Run: headless pygame with SDL's dummy video driver; simulated clock (each Clock.tick advances the game by its frame time, no real sleeping); random seed 0; keys injected as events and as key.get_pressed() state; mouse plan: one left click at the window centre at the start of phase 2, then a move to the lower-right quarter at the start of phase 3.
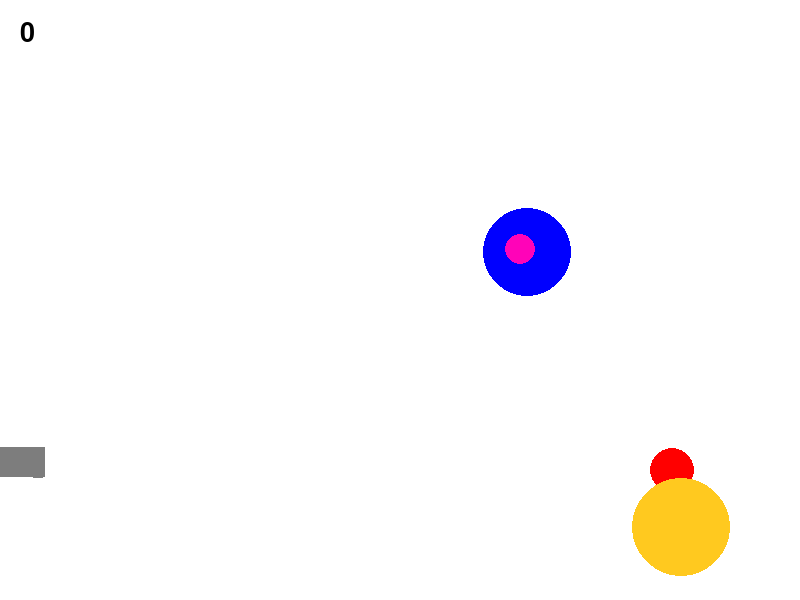
Frame 1 of 4 · flips 1–60 · no input
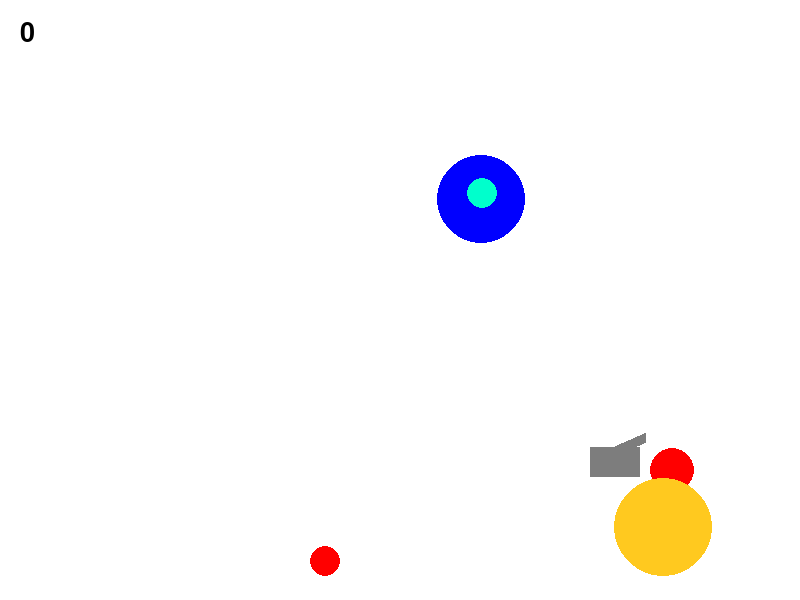
Frame 2 of 4 · flips 61–180 · clicked the window centre · tapped SPACE, RETURN · held RIGHT (→), D
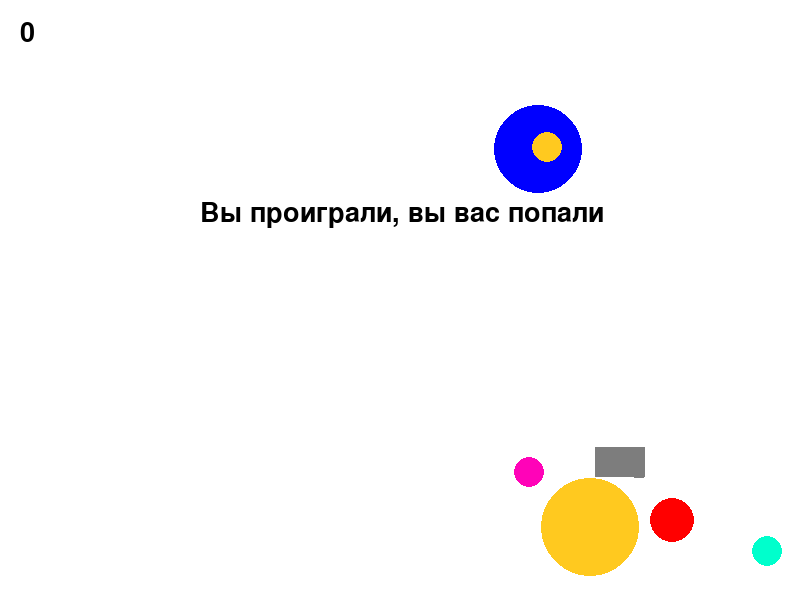
Frame 3 of 4 · flips 181–300 · moved the mouse to the lower-right quarter · held DOWN (↓), S
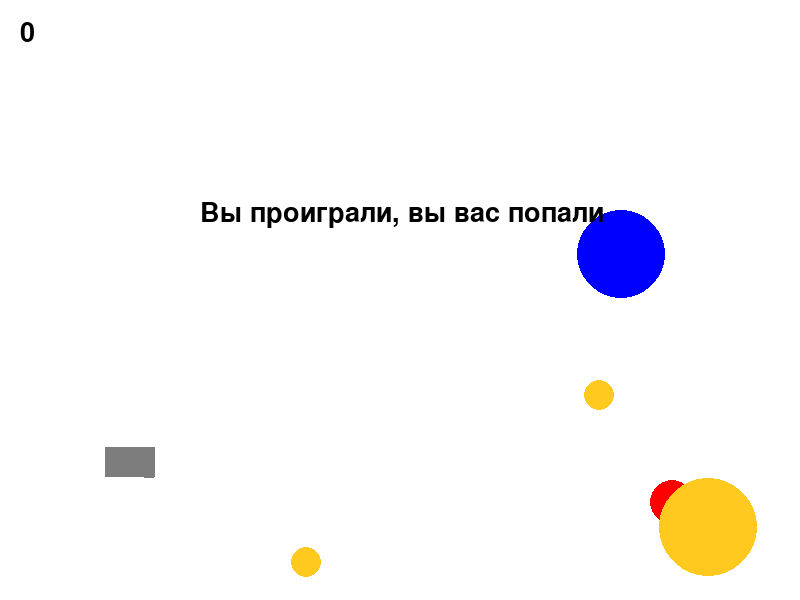
Frame 4 of 4 · flips 301–420 · held LEFT (←), A, UP (↑), W

The pygame program that drew these frames:

import math
import random
import time

from random import choice

import pygame


FPS = 30

RED = 0xFF0000
BLUE = 0x0000FF
YELLOW = 0xFFC91F
GREEN = 0x00FF00
MAGENTA = 0xFF03B8
CYAN = 0x00FFCC
BLACK = (0, 0, 0)
WHITE = 0xFFFFFF
GREY = 0x7D7D7D
GAME_COLORS = [RED, BLUE, YELLOW, GREEN, MAGENTA, CYAN]

WIDTH = 800
HEIGHT = 600
shots = 0


class Ball:
    def __init__(self, screen: pygame.Surface, x=40, y=450):
        """ Конструктор класса ball

        Args:
        x - начальное положение мяча по горизонтали
        y - начальное положение мяча по вертикали
        """
        self.screen = screen
        self.x = x
        self.y = y
        self.r = 10
        self.vx = 0
        self.vy = 0
        self.color = choice(GAME_COLORS)
        self.live = 30
        self.time = 0



    def move(self):
        self.time += 1
        if self.time == 120:
            balls.pop(0)
        if self.x>=780:
            self.vx *= -0.6
            self.x = 780


        if self.y>=560:
            if abs(self.vy) < 3:
                self.vy = 0

            else:
                self.vy *= -0.6
                self.vx *= 0.6
                self.y =560
        else:
            self.vy += -1.5

        if abs(self.vx) <= 1:
            self.vx = 0
        self.x += self.vx
        self.y -= self.vy

    def draw(self):
        pygame.draw.circle(
            self.screen,
            self.color,
            (self.x, self.y),
            self.r
        )

    def hittest(self, obj):
        """Функция проверяет сталкивалкивается ли данный обьект с целью, описываемой в обьекте obj.

        Args:
            obj: Обьект, с которым проверяется столкновение.
        Returns:
            Возвращает True в случае столкновения мяча и цели. В противном случае возвращает False.
        """
        # FIXME
        xt = obj.x
        yt = obj.y
        rt = obj.r
        if (xt - self.x)**2 + (yt - self.y)**2 <= (rt + self.r)**2:
            return True

        else:
            return False
class BallShotgun:
    def __init__(self, screen: pygame.Surface, x, y):
        """ Конструктор класса ball

        Args:
        x - начальное положение мяча по горизонтали
        y - начальное положение мяча по вертикали
        """
        self.screen = screen
        self.x1 = x - random.uniform(0, 20)
        self.y1 = y - random.uniform(0, 20)
        self.x2 = x
        self.y2 = y
        self.x3 = x + random.uniform(0, 20)
        self.y3 = y + random.uniform(0, 20)
        self.r = 1
        self.vx1 = 0
        self.vy1 = 0
        self.vx2 = 0
        self.vy2 = 0
        self.vx3 = 0
        self.vy3 = 0
        self.color = GREY
        self.live = 30
        self.time = 0



    def move(self):
        self.time += 1
        if self.time == 120:
            balls.pop(0)
        if self.x1>=780:
            self.vx1 *= -0.6
            self.x1 = 780


        if self.y1>=560:
            if abs(self.vy1) < 3:
                self.vy1 = 0

            else:
                self.vy1 *= -0.6
                self.vx1 *= 0.6
                self.y1 =560
        else:
            self.vy1 += -1.5

        if abs(self.vx1) <= 1:
            self.vx1 = 0
        self.x1 += self.vx1
        self.y1 -= self.vy1

        if self.x2>=780:
            self.vx2 *= -0.6
            self.x2 = 780


        if self.y2>=560:
            if abs(self.vy2) < 3:
                self.vy2 = 0

            else:
                self.vy2 *= -0.6
                self.vx2 *= 0.6
                self.y2 =560
        else:
            self.vy2 += -1.5

        if abs(self.vx2) <= 1:
            self.vx2 = 0
        self.x2 += self.vx2
        self.y2 -= self.vy2

        if self.x3>=780:
            self.vx3 *= -0.6
            self.x3 = 780


        if self.y3>=560:
            if abs(self.vy3) < 3:
                self.vy3 = 0

            else:
                self.vy3 *= -0.6
                self.vx3 *= 0.6
                self.y3 =560
        else:
            self.vy3+= -1.5

        if abs(self.vx3) <= 1:
            self.vx3 = 0
        self.x3 += self.vx3
        self.y3 -= self.vy3


    def draw(self):
        pygame.draw.circle(
            self.screen,
            self.color,
            (self.x1, self.y1),
            self.r
        )
        pygame.draw.circle(
            self.screen,
            self.color,
            (self.x2, self.y2),
            self.r
        )
        pygame.draw.circle(
            self.screen,
            self.color,
            (self.x3, self.y3),
            self.r
        )

    def hittest(self, obj):
        """Функция проверяет сталкивалкивается ли данный обьект с целью, описываемой в обьекте obj.

        Args:
            obj: Обьект, с которым проверяется столкновение.
        Returns:
            Возвращает True в случае столкновения мяча и цели. В противном случае возвращает False.
        """
        # FIXME
        xt = obj.x
        yt = obj.y
        rt = obj.r
        if (xt - self.x1)**2 + (yt - self.y1)**2 <= (rt + self.r)**2 or (xt - self.x2)**2 + (yt - self.y2)**2 <= (rt + self.r)**2 or (xt - self.x3)**2 + (yt - self.y3)**2 <= (rt + self.r)**2:
            return True

        else:
            return False
class BallExplode:
    def __init__(self, screen: pygame.Surface, x=40, y=450):
        """ Конструктор класса ball

        Args:
        x - начальное положение мяча по горизонтали
        y - начальное положение мяча по вертикали
        """
        self.screen = screen
        self.x = x
        self.y = y
        self.r = 10
        self.vx = 0
        self.vy = 0
        self.color = BLACK
        self.explode =0
        self.live = 30
        self.time = 0



    def move(self):
        self.time += 1
        if self.time == 30 and self.explode == 0:
            self.explode = 1
            self.time = 0

        if self.time == 10 and self.explode == 1:
            balls.pop(0)
        if self.x>=780:
            self.vx *= -0.6
            self.x = 780


        if self.y>=560:
            if abs(self.vy) < 3:
                self.vy = 0

            else:
                self.vy *= -0.6
                self.vx *= 0.6
                self.y =560
        else:
            self.vy += -1.5

        if abs(self.vx) <= 1:
            self.vx = 0

        if self.explode == 1:
            self.vx = 0
            self.vy = 0
        self.x += self.vx
        self.y -= self.vy

    def draw(self):
        if self.explode == 0:
            pygame.draw.circle(
            self.screen,
            BLACK,
            (self.x, self.y),
            self.r
            )
        elif self.explode == 1:
            if self.r<60:
                self.r += 7
            pygame.draw.circle(
                self.screen,
                YELLOW,
                (self.x, self.y),
                self.r
            )

    def hittest(self, obj):
        """Функция проверяет сталкивалкивается ли данный обьект с целью, описываемой в обьекте obj.

        Args:
            obj: Обьект, с которым проверяется столкновение.
        Returns:
            Возвращает True в случае столкновения мяча и цели. В противном случае возвращает False.
        """
        # FIXME
        xt = obj.x
        yt = obj.y
        rt = obj.r
        if (xt - self.x)**2 + (yt - self.y)**2 <= (rt + self.r)**2:
            return True

        else:
            return False

class Gun:
    def __init__(self, screen):
        self.screen = screen
        self.x = 20
        self.y = 450
        self.v = 5
        self.f2_power = 10
        self.f2_on = 0
        self.an = 1
        self.color = GREY
        global Balltype, tankX, tankY
        tankX = self.x
        tankY = self.y

    def move(self, keys):
        if keys[pygame.K_d]:
            self.x += self.v
        if keys[pygame.K_a]:
            self.x -= self.v


    def fire2_start(self, event):
        self.f2_on = 1

    def fire2_end(self, event):
        """Выстрел мячом.

        Происходит при отпускании кнопки мыши.
        Начальные значения компонент скорости мяча vx и vy зависят от положения мыши.
        """

        if (event.pos[0]-self.x)<0:
            self.an = math.pi - math.atan2((event.pos[1]-self.y), (-1*(event.pos[0]-self.x)))
        else:
            self.an = math.atan2((event.pos[1] - self.y), (event.pos[0] - self.x))

        global shots
        shots +=1
        global balls, bullet
        bullet += 1
        if Balltype == 1:
            new_ball = Ball(self.screen)
            new_ball.r += 5
            new_ball.x = self.x
            new_ball.y = self.y
            new_ball.vx = self.f2_power * math.cos(self.an)
            new_ball.vy = - self.f2_power * math.sin(self.an)
            balls.append(new_ball)
        if Balltype == 2:
            new_ball = BallShotgun(self.screen, self.x, self.y)
            new_ball.r += 5

            new_ball.vx1 = self.f2_power * math.cos(self.an) * random.uniform(0.5, 1)
            new_ball.vy1 = - self.f2_power * math.sin(self.an) * random.uniform(0.5, 1)
            new_ball.vx2 = self.f2_power * math.cos(self.an) * random.uniform(0.5, 1)
            new_ball.vy2 = - self.f2_power * math.sin(self.an) * random.uniform(0.5, 1)
            new_ball.vx3 = self.f2_power * math.cos(self.an) * random.uniform(0.5, 1)
            new_ball.vy3 = - self.f2_power * math.sin(self.an) * random.uniform(0.5, 1)
            balls.append(new_ball)
        if Balltype == 3:
            new_ball = BallExplode(self.screen)
            new_ball.r += 5
            new_ball.x = self.x
            new_ball.y = self.y
            new_ball.vx = self.f2_power * math.cos(self.an)
            new_ball.vy = - self.f2_power * math.sin(self.an)
            balls.append(new_ball)
        self.f2_on = 0
        self.f2_power = 10

    def targetting(self, ko):
        """Прицеливание. Зависит от положения мыши."""
        if event:
            if (event.pos[0] - self.x) < 0:
                self.an = math.pi - math.atan((event.pos[1] - self.y) / (-1*(event.pos[0] - self.x)))
            else:
                self.an = math.atan((event.pos[1] - self.y) / (event.pos[0] - self.x))
        if self.f2_on:
            self.color = RED
        else:
            self.color = GREY

    def draw(self):
        pygame.draw.line(screen, self.color, [self.x, self.y], [self.x  +math.cos(self.an) *1.3* (self.f2_power + 15), self.y + math.sin(self.an) *1.3* (self.f2_power + 15)], 10)
        pygame.draw.rect(screen, GREY,(self.x-25, self.y-3, 50, 30))

    def power_up(self):
        if self.f2_on:
            if self.f2_power < 100:
                self.f2_power += 1
            self.color = RED
        else:
            self.color = GREY


class TargetBall:
    def __init__(self, screen: pygame.Surface, x, y):

        self.screen = screen
        self.x = x
        self.y = y
        self.r = 10
        self.vx = 0
        self.vy = 0
        self.color = choice(GAME_COLORS)
        self.live = 30
        self.time = 0
        global tballs



    def move(self):
        self.time += 1
        if self.time == 120:
            tballs.pop(0)
        if self.x>=780:
            self.vx *= -0.6
            self.x = 780


        if self.y>=560:
            if abs(self.vy) < 3:
                self.vy = 0

            else:
                self.vy *= -0.6
                self.vx *= 0.6
                self.y =560
        else:
            self.vy += -1.5

        if abs(self.vx) <= 1:
            self.vx = 0
        self.x += self.vx
        self.y -= self.vy

    def draw(self):
        pygame.draw.circle(
            self.screen,
            self.color,
            (self.x, self.y),
            self.r
        )


    def hittest(self, obj):

        # FIXME
        xt = obj.x
        yt = obj.y
        rt = 20
        if (xt - self.x)**2 + (yt - self.y)**2 <= (rt + self.r)**2:
            return True

        else:
            return False

class TargetY:
    def __init__(self, screen, color):
        self.screen =screen
        self.live = 1
        self.x = random.uniform(600, 780)
        self.y = random.uniform(300, 550)
        self.y0 = self.y
        self.r = random.uniform(10, 50)
        self.diff = random.uniform(30, 70)
        self.vy = random.uniform(1, 10)
        self.color = color
        self.time = 0
        self.h=0
        global clock, shots, points


    # FIXME: don't work!!! How to call this functions when object is created?
        self.new_target()
    def move(self):
        if self.y <= self.y0 - self.diff or self.y >= self.y0 + self.diff:
            self.vy *= -1
        self.y += self.vy
    def disapear(self):
        self.x = 10000
        self.y = 10000
    def new_target(self):

        self.live = 1
        self.x = random.uniform(600, 780)
        self.y = random.uniform(300, 550)
        self.y0 = self.y

        self.r = random.uniform(10, 50)
        self.diff = random.uniform(30, 70)
        self.vy = random.uniform(1, 10)


        #self.color = RED





    def draw(self):
        pygame.draw.circle(
            self.screen,
            self.color,
            (self.x, self.y),
            self.r
        )
class TargetX:
    def __init__(self, screen, color):
        self.screen =screen
        self.live = 1
        self.x = random.uniform(600, 780)
        self.y = random.uniform(300, 550)
        self.x0 = self.x
        self.r = random.uniform(10, 50)
        self.diff = random.uniform(30, 70)
        self.vx = random.uniform(1, 10)
        self.color = color
        self.time = 0
        self.h=0
        global clock, shots, points


    # FIXME: don't work!!! How to call this functions when object is created?
        self.new_target()
    def move(self):
        if self.x <= self.x0 - self.diff or self.x >= self.x0 + self.diff:
            self.vx *= -1
        self.x += self.vx
    def disapear(self):
        self.x = 10000
        self.y = 10000
    def new_target(self):

        self.live = 1
        self.x = random.uniform(600, 780)
        self.y = random.uniform(300, 550)
        self.x0 = self.x

        self.r = random.uniform(10, 50)
        self.diff = random.uniform(30, 70)
        self.vx = random.uniform(1, 10)


        #self.color = RED





    def draw(self):
        pygame.draw.circle(
            self.screen,
            self.color,
            (self.x, self.y),
            self.r
        )
class TargetEllipse:
    def __init__(self, screen, color):
        self.screen = screen
        self.live = 1
        self.x = random.uniform(600, 780)
        self.y = random.uniform(50, 300)
        self.x0 = self.x
        self.y0 = self.y
        self.t = 0

        self.w = random.uniform(5, 10)

        self.r1 = random.uniform(20, 100)
        self.r2 = random.uniform(20, 100)

        self.r = random.uniform(10, 50)
        self.color = color
        self.time = 0
        self.h=0
        global clock, shots, points

        self.v = 20
        global tankX, tankY, tballs





    # FIXME: don't work!!! How to call this functions when object is created?
        self.new_target()
    def move(self):
        self.time+=1
        if self.time == 60:
            self.a = random.uniform(0, 2*math.pi)
            new_ball = TargetBall(self.screen, self.x, self.y)
            new_ball.r += 5
            new_ball.vx = -self.v * math.cos(self.a)
            new_ball.vy = -self.v * math.sin(self.a)
            tballs.append(new_ball)
            self.time = 0
        self.t += 0.01
        self.x = self.x0 + self.r1*math.sin(self.w * self.t)
        self.y = self.y0 + self.r2*math.cos(self.w * self.t)
    def disapear(self):
        self.x0 = 10000
        self.y0 = 10000
    def new_target(self):

        self.live = 1
        self.x = random.uniform(500, 680)
        self.y = random.uniform(50, 300)
        self.x0 = self.x
        self.y0 = self.y
        self.t = 0
        self.w = random.uniform(5, 10)

        self.r1 = random.uniform(20, 100)
        self.r2 = random.uniform(20, 100)

        self.r = random.uniform(10, 50)


        #self.color = RED





    def draw(self):
        pygame.draw.circle(
            self.screen,
            self.color,
            (self.x, self.y),
            self.r
        )

        


pygame.init()
screen = pygame.display.set_mode((WIDTH, HEIGHT))
bullet = 0
balls = []
tballs = []

h1 =0
h2 =0
h3 =0
points = 0
clock = pygame.time.Clock()
gun = Gun(screen)
target1 = TargetY(screen, RED)
target3 = TargetX(screen, YELLOW)

target2 = TargetEllipse(screen, BLUE)

finished = False
message_end_time = 0
time = 0
time0 = 0
k1=0
k2=0
k3=0
l=0

Balltype = 1
gameover = 0

tankX = 0
tankY = 0

while not finished:

    screen.fill(WHITE)
    font1 = pygame.font.SysFont(None, 40)
    img1 = font1.render('%d' % points, True, BLUE)
    screen.blit(img1, (20, 20))
    gun.draw()

    target1.move()
    target2.move()
    target3.move()

    target1.draw()
    target2.draw()
    target3.draw()


    for b in balls:
        b.draw()
    for tb in tballs:
        tb.draw()
    keys = pygame.key.get_pressed()  # Checking pressed keys
    gun.move(keys)

    clock.tick(FPS)
    for event in pygame.event.get():

        if event.type == pygame.QUIT:
            finished = True
        elif event.type == pygame.KEYDOWN:
            if event.key == pygame.K_1:
                Balltype = 1
            if event.key == pygame.K_2:
                Balltype = 2
            if event.key == pygame.K_3:
                Balltype = 3

        elif event.type == pygame.MOUSEBUTTONDOWN and h1==0 and h2==0:
            gun.fire2_start(event)
        elif event.type == pygame.MOUSEBUTTONUP and h1==0 and h2==0:
            gun.fire2_end(event)

        elif event.type == pygame.MOUSEMOTION:
            gun.targetting(event)
    for b in balls:
        b.move()
        if b.hittest(target1) and target1.live and h1==0 and h2==0 and h3==0:
            time0 = time
            h1 = 1
            k1 = 1
        if b.hittest(target2) and target2.live and h1==0 and h2==0 and h3==0:
            time0 = time
            h2 = 1
            k2 = 1
        if b.hittest(target3) and target3.live and h1==0 and h2==0 and h3==0:
            time0 = time
            h3 = 1
            k3 = 1
    for tb in tballs:
        tb.move()
        if tb.hittest(gun):
            gameover = 1

    if h1==1:
        if k1== 1:
            points +=1
            k1=0
        font1 = pygame.font.SysFont(None, 40)
        img1 = font1.render('Вы уничтожили цель за %d выстрелов' % shots, True, BLUE)
        screen.blit(img1, (200, 200))
        target1.disapear()

        if time - time0>90:
            h1=0
            time0=0
            time=0
            target1.live = 0
            target1.new_target()
            shots = 0
    if h2==1:
        if k2== 1:
            points +=1
            k2=0
        font1 = pygame.font.SysFont(None, 40)
        img1 = font1.render('Вы уничтожили цель за %d выстрелов' % shots, True, BLUE)
        screen.blit(img1, (200, 200))
        target2.disapear()

        if time - time0>90:
            h2=0
            time0=0
            time=0
            target2.live = 0
            target2.new_target()
            shots = 0
    if h3==1:
        if k3== 1:
            points +=1
            k3=0
        font1 = pygame.font.SysFont(None, 40)
        img1 = font1.render('Вы уничтожили цель за %d выстрелов' % shots, True, BLUE)
        screen.blit(img1, (200, 200))
        target3.disapear()

        if time - time0>90:
            h3=0
            time0=0
            time=0
            target3.live = 0
            target3.new_target()
            shots = 0

    if gameover == 1 and l == 0:
        l = 1
        time = 0
    if gameover == 1:
        font1 = pygame.font.SysFont(None, 40)
        img1 = font1.render('Вы проиграли, вы вас попали', True, BLUE)
        screen.blit(img1, (200, 200))
    if gameover == 1 and time > 120:
        pygame.quit()
    time+=1

    pygame.display.update()


    gun.power_up()



pygame.quit()
